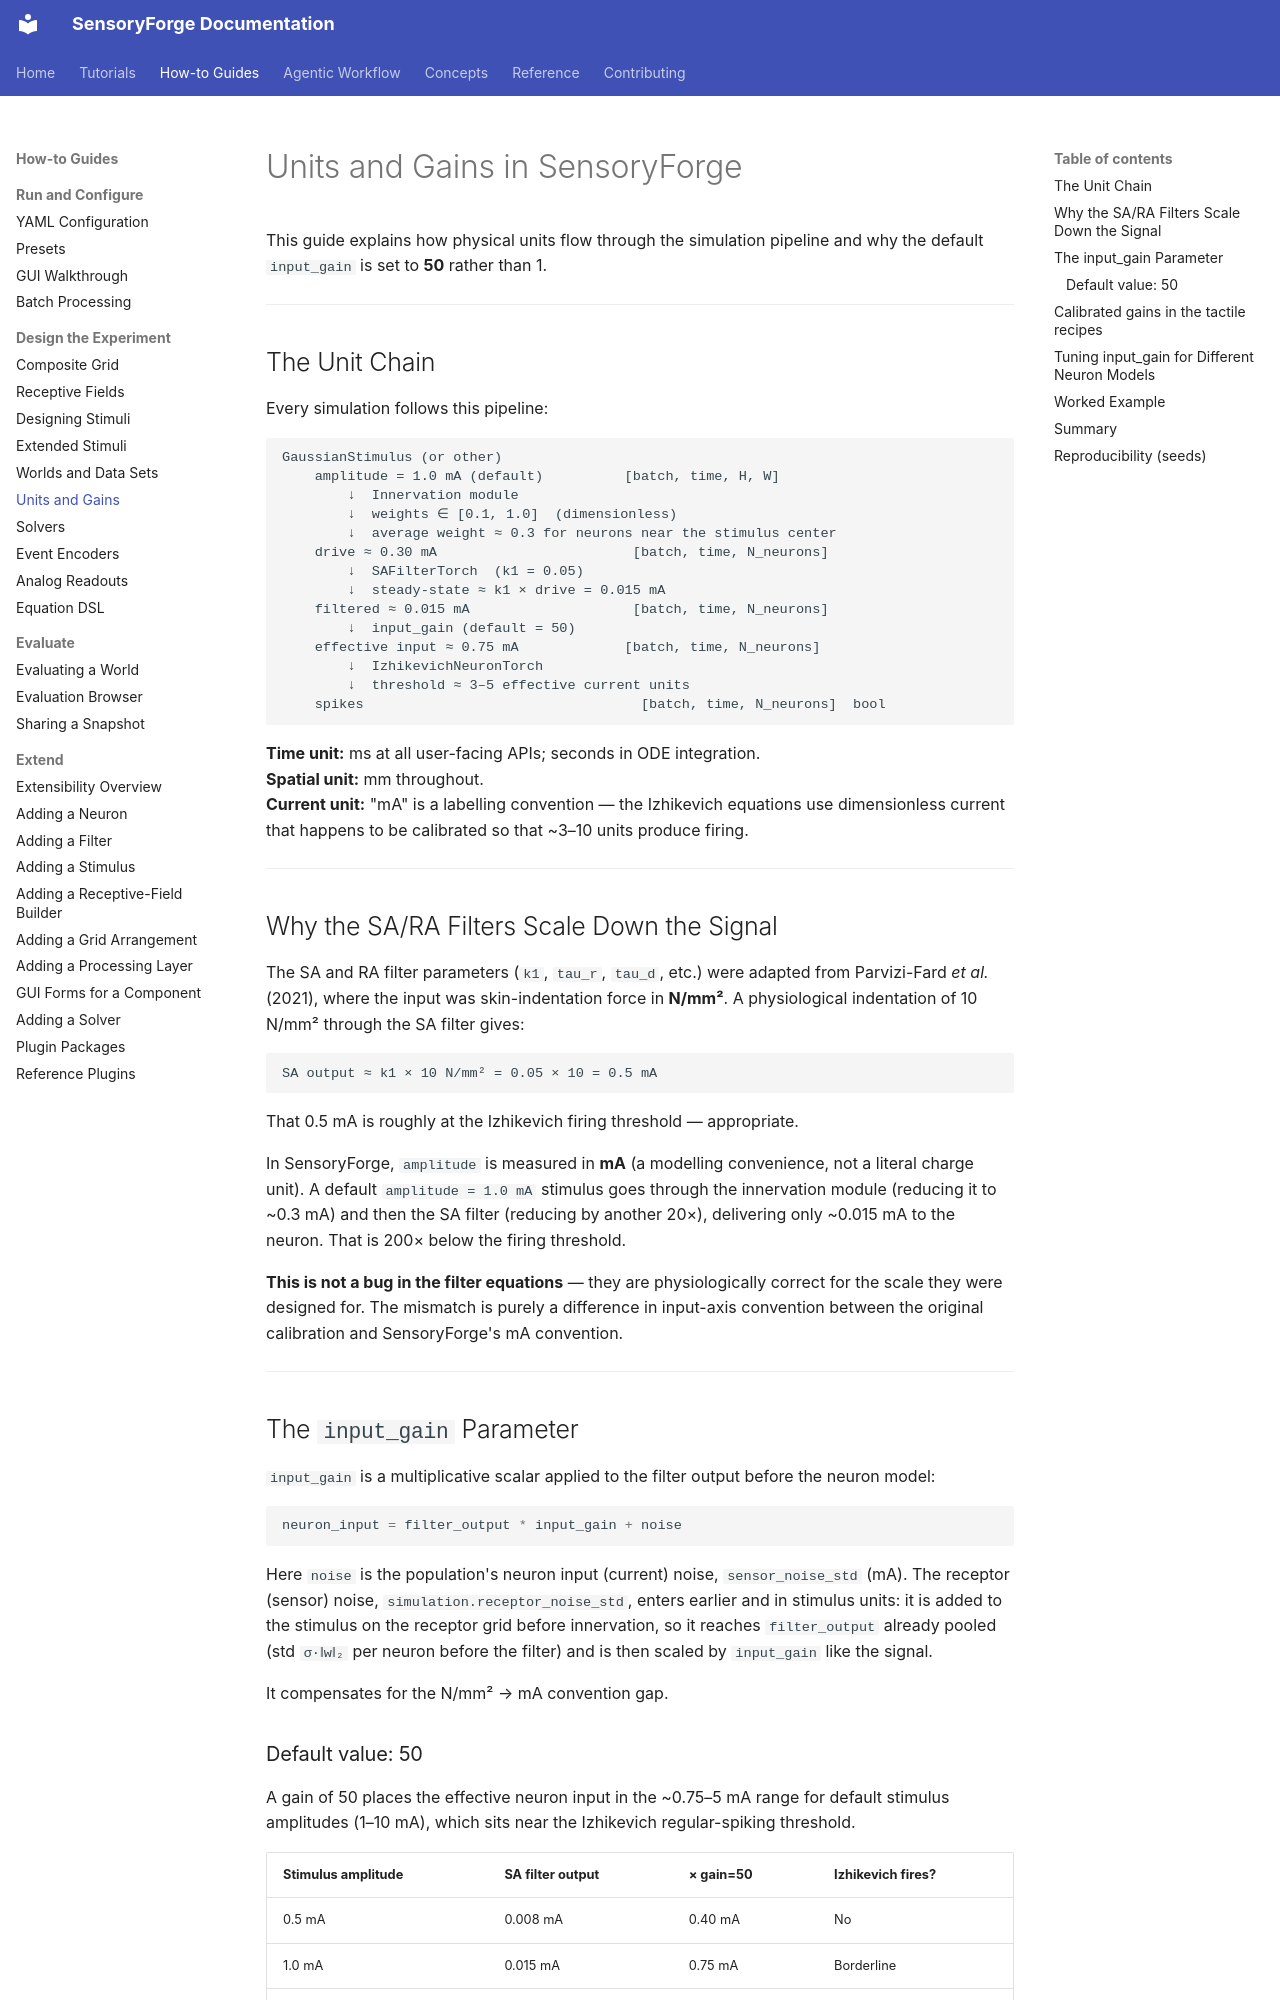

repository: benefron/sensoryforge · page: how-to/units_and_gains/index.html · generator: mkdocs

# Units and Gains in SensoryForge

This guide explains how physical units flow through the simulation pipeline
and why the default `input_gain` is set to **50** rather than 1.

---

## The Unit Chain

Every simulation follows this pipeline:

```
GaussianStimulus (or other)
    amplitude = 1.0 mA (default)          [batch, time, H, W]
        ↓  Innervation module
        ↓  weights ∈ [0.1, 1.0]  (dimensionless)
        ↓  average weight ≈ 0.3 for neurons near the stimulus center
    drive ≈ 0.30 mA                        [batch, time, N_neurons]
        ↓  SAFilterTorch  (k1 = 0.05)
        ↓  steady-state ≈ k1 × drive = 0.015 mA
    filtered ≈ 0.015 mA                    [batch, time, N_neurons]
        ↓  input_gain (default = 50)
    effective input ≈ 0.75 mA             [batch, time, N_neurons]
        ↓  IzhikevichNeuronTorch
        ↓  threshold ≈ 3–5 effective current units
    spikes                                  [batch, time, N_neurons]  bool
```

**Time unit:** ms at all user-facing APIs; seconds in ODE integration.  
**Spatial unit:** mm throughout.  
**Current unit:** "mA" is a labelling convention — the Izhikevich equations
use dimensionless current that happens to be calibrated so that ~3–10 units
produce firing.

---

## Why the SA/RA Filters Scale Down the Signal

The SA and RA filter parameters (`k1`, `tau_r`, `tau_d`, etc.) were adapted
from Parvizi-Fard *et al.* (2021), where the input was skin-indentation force
in **N/mm²**.  A physiological indentation of 10 N/mm² through the SA filter
gives:

```
SA output ≈ k1 × 10 N/mm² = 0.05 × 10 = 0.5 mA
```

That 0.5 mA is roughly at the Izhikevich firing threshold — appropriate.

In SensoryForge, `amplitude` is measured in **mA** (a modelling convenience,
not a literal charge unit).  A default `amplitude = 1.0 mA` stimulus goes
through the innervation module (reducing it to ~0.3 mA) and then the SA
filter (reducing by another 20×), delivering only ~0.015 mA to the neuron.
That is 200× below the firing threshold.

**This is not a bug in the filter equations** — they are physiologically
correct for the scale they were designed for.  The mismatch is purely a
difference in input-axis convention between the original calibration and
SensoryForge's mA convention.

---

## The `input_gain` Parameter

`input_gain` is a multiplicative scalar applied to the filter output before
the neuron model:

```python
neuron_input = filter_output * input_gain + noise
```

Here `noise` is the population's neuron input (current) noise,
`sensor_noise_std` (mA). The receptor (sensor) noise,
`simulation.receptor_noise_std`, enters earlier and in stimulus units: it is
added to the stimulus on the receptor grid before innervation, so it reaches
`filter_output` already pooled (std `σ·‖w‖₂` per neuron before the filter) and
is then scaled by `input_gain` like the signal.

It compensates for the N/mm² → mA convention gap.

### Default value: 50

A gain of 50 places the effective neuron input in the ~0.75–5 mA range for
default stimulus amplitudes (1–10 mA), which sits near the Izhikevich
regular-spiking threshold.

| Stimulus amplitude | SA filter output | × gain=50 | Izhikevich fires? |
|---|---|---|---|
| 0.5 mA | 0.008 mA | 0.40 mA | No |
| 1.0 mA | 0.015 mA | 0.75 mA | Borderline |
| 2.0 mA | 0.030 mA | 1.50 mA | Yes |
| 3.0 mA | 0.045 mA | 2.25 mA | Yes |
| 10.0 mA | 0.15 mA | 7.5 mA | Yes (strong) |

**Typical range:** 20–200.  If you are not seeing spikes, increase
`input_gain` first.  If you are seeing runaway high-frequency firing,
decrease it.

---
